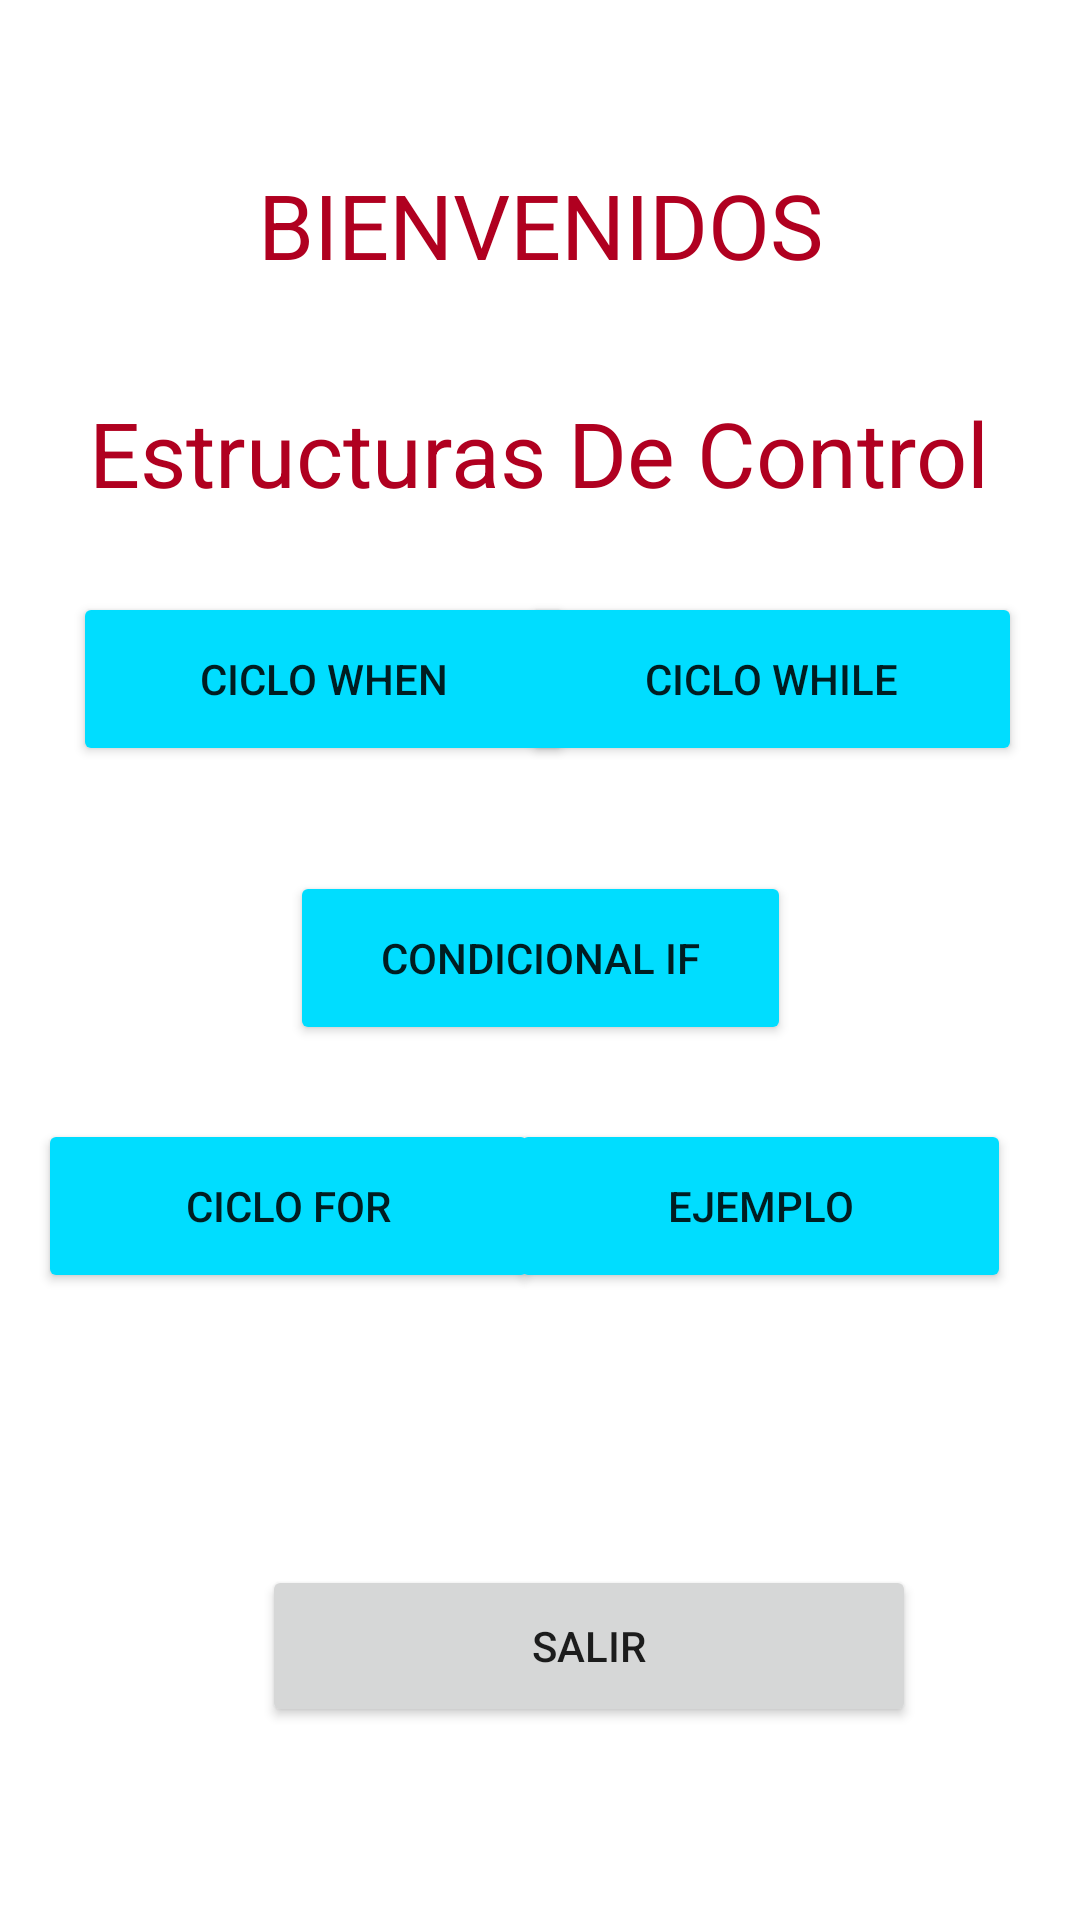

This screen was rendered from an Android layout file. Write that file and the resources it references.
<!-- AndroidManifest.xml: application theme Theme.EstructurasDeControl -->
<!-- res/layout/activity_main.xml -->
<?xml version="1.0" encoding="utf-8"?>
<androidx.constraintlayout.widget.ConstraintLayout xmlns:android="http://schemas.android.com/apk/res/android"
    xmlns:app="http://schemas.android.com/apk/res-auto"
    xmlns:tools="http://schemas.android.com/tools"
    android:layout_width="match_parent"
    android:layout_height="match_parent"
    tools:context=".MainActivity">

    <Button
        android:id="@+id/btnsal"
        android:layout_width="218dp"
        android:layout_height="54dp"
        android:text="@string/Salir"
        app:layout_constraintBottom_toBottomOf="parent"
        app:layout_constraintEnd_toEndOf="parent"
        app:layout_constraintHorizontal_bias="0.616"
        app:layout_constraintStart_toStartOf="parent"
        app:layout_constraintTop_toTopOf="parent"
        app:layout_constraintVertical_bias="0.89" />

    <Button
        android:id="@+id/btnEif"
        android:layout_width="167dp"
        android:layout_height="58dp"
        android:text="@string/If"
        app:backgroundTint="@android:color/holo_blue_bright"
        app:layout_constraintBottom_toBottomOf="parent"
        app:layout_constraintEnd_toEndOf="parent"
        app:layout_constraintStart_toStartOf="parent"
        app:layout_constraintTop_toTopOf="parent"
        app:layout_constraintVertical_bias="0.499" />

    <TextView
        android:id="@+id/txtBienvenidos"
        android:layout_width="wrap_content"
        android:layout_height="wrap_content"
        android:text="@string/Bienvenidos"
        android:textColor="@color/design_default_color_error"
        android:textSize="30sp"
        app:layout_constraintBottom_toBottomOf="parent"
        app:layout_constraintEnd_toEndOf="parent"
        app:layout_constraintStart_toStartOf="parent"
        app:layout_constraintTop_toTopOf="parent"
        app:layout_constraintVertical_bias="0.091" />

    <TextView
        android:id="@+id/txtEstructuras"
        android:layout_width="wrap_content"
        android:layout_height="wrap_content"
        android:text="@string/Estructuras"
        android:textColor="@color/design_default_color_error"
        android:textSize="30sp"
        app:layout_constraintBottom_toBottomOf="parent"
        app:layout_constraintEnd_toEndOf="parent"
        app:layout_constraintHorizontal_bias="0.495"
        app:layout_constraintStart_toStartOf="parent"
        app:layout_constraintTop_toTopOf="parent"
        app:layout_constraintVertical_bias="0.218" />

    <Button
        android:id="@+id/btnEFor"
        android:layout_width="167dp"
        android:layout_height="58dp"
        android:text="@string/fr"
        app:backgroundTint="@android:color/holo_blue_bright"
        app:layout_constraintBottom_toBottomOf="parent"
        app:layout_constraintEnd_toEndOf="parent"
        app:layout_constraintHorizontal_bias="0.065"
        app:layout_constraintStart_toStartOf="parent"
        app:layout_constraintTop_toTopOf="parent"
        app:layout_constraintVertical_bias="0.641" />

    <Button
        android:id="@+id/btnEWhen"
        android:layout_width="167dp"
        android:layout_height="58dp"
        android:text="@string/when"
        app:backgroundTint="@android:color/holo_blue_bright"
        app:layout_constraintBottom_toBottomOf="parent"
        app:layout_constraintEnd_toEndOf="parent"
        app:layout_constraintHorizontal_bias="0.126"
        app:layout_constraintStart_toStartOf="parent"
        app:layout_constraintTop_toTopOf="parent"
        app:layout_constraintVertical_bias="0.339" />

    <Button
        android:id="@+id/btnEWhile"
        android:layout_width="167dp"
        android:layout_height="58dp"
        android:text="@string/whil"
        app:backgroundTint="@android:color/holo_blue_bright"
        app:layout_constraintBottom_toBottomOf="parent"
        app:layout_constraintEnd_toEndOf="parent"
        app:layout_constraintHorizontal_bias="0.9"
        app:layout_constraintStart_toStartOf="parent"
        app:layout_constraintTop_toTopOf="parent"
        app:layout_constraintVertical_bias="0.339" />

    <Button
        android:id="@+id/btnEjemplo"
        android:layout_width="167dp"
        android:layout_height="58dp"
        android:text="@string/Ejemplo"
        android:textColorHighlight="@android:color/holo_blue_bright"
        app:backgroundTint="@android:color/holo_blue_bright"
        app:layout_constraintBottom_toBottomOf="parent"
        app:layout_constraintEnd_toEndOf="parent"
        app:layout_constraintHorizontal_bias="0.88"
        app:layout_constraintStart_toStartOf="parent"
        app:layout_constraintTop_toTopOf="parent"
        app:layout_constraintVertical_bias="0.641" />

</androidx.constraintlayout.widget.ConstraintLayout>
<!-- resources referenced by this layout -->
<resources>
  <string name="Bienvenidos">BIENVENIDOS</string>
  <string name="Ejemplo">Ejemplo</string>
  <string name="Estructuras">Estructuras De Control</string>
  <string name="If">Condicional if</string>
  <string name="Salir">Salir</string>
  <string name="fr">Ciclo for</string>
  <string name="when">Ciclo when</string>
  <string name="whil">Ciclo while</string>
  <style name="Theme.EstructurasDeControl" parent="Theme.MaterialComponents.DayNight.DarkActionBar">
          
          <item name="colorPrimary">@color/purple_500</item>
          <item name="colorPrimaryVariant">@color/purple_700</item>
          <item name="colorOnPrimary">@color/white</item>
          
          <item name="colorSecondary">@color/teal_200</item>
          <item name="colorSecondaryVariant">@color/teal_700</item>
          <item name="colorOnSecondary">@color/black</item>
          
          <item name="android:statusBarColor" tools:targetApi="l">?attr/colorPrimaryVariant</item>
          
      </style>
  <!-- not gathered from this repository: default colours our renderer supplied (Android Studio template values) -->
  <color name="purple_500">#FF6200EE</color>
  <color name="purple_700">#FF3700B3</color>
  <color name="teal_200">#FF03DAC5</color>
  <color name="teal_700">#FF018786</color>
  <color name="black">#FF000000</color>
  <color name="white">#FFFFFFFF</color>
</resources>
